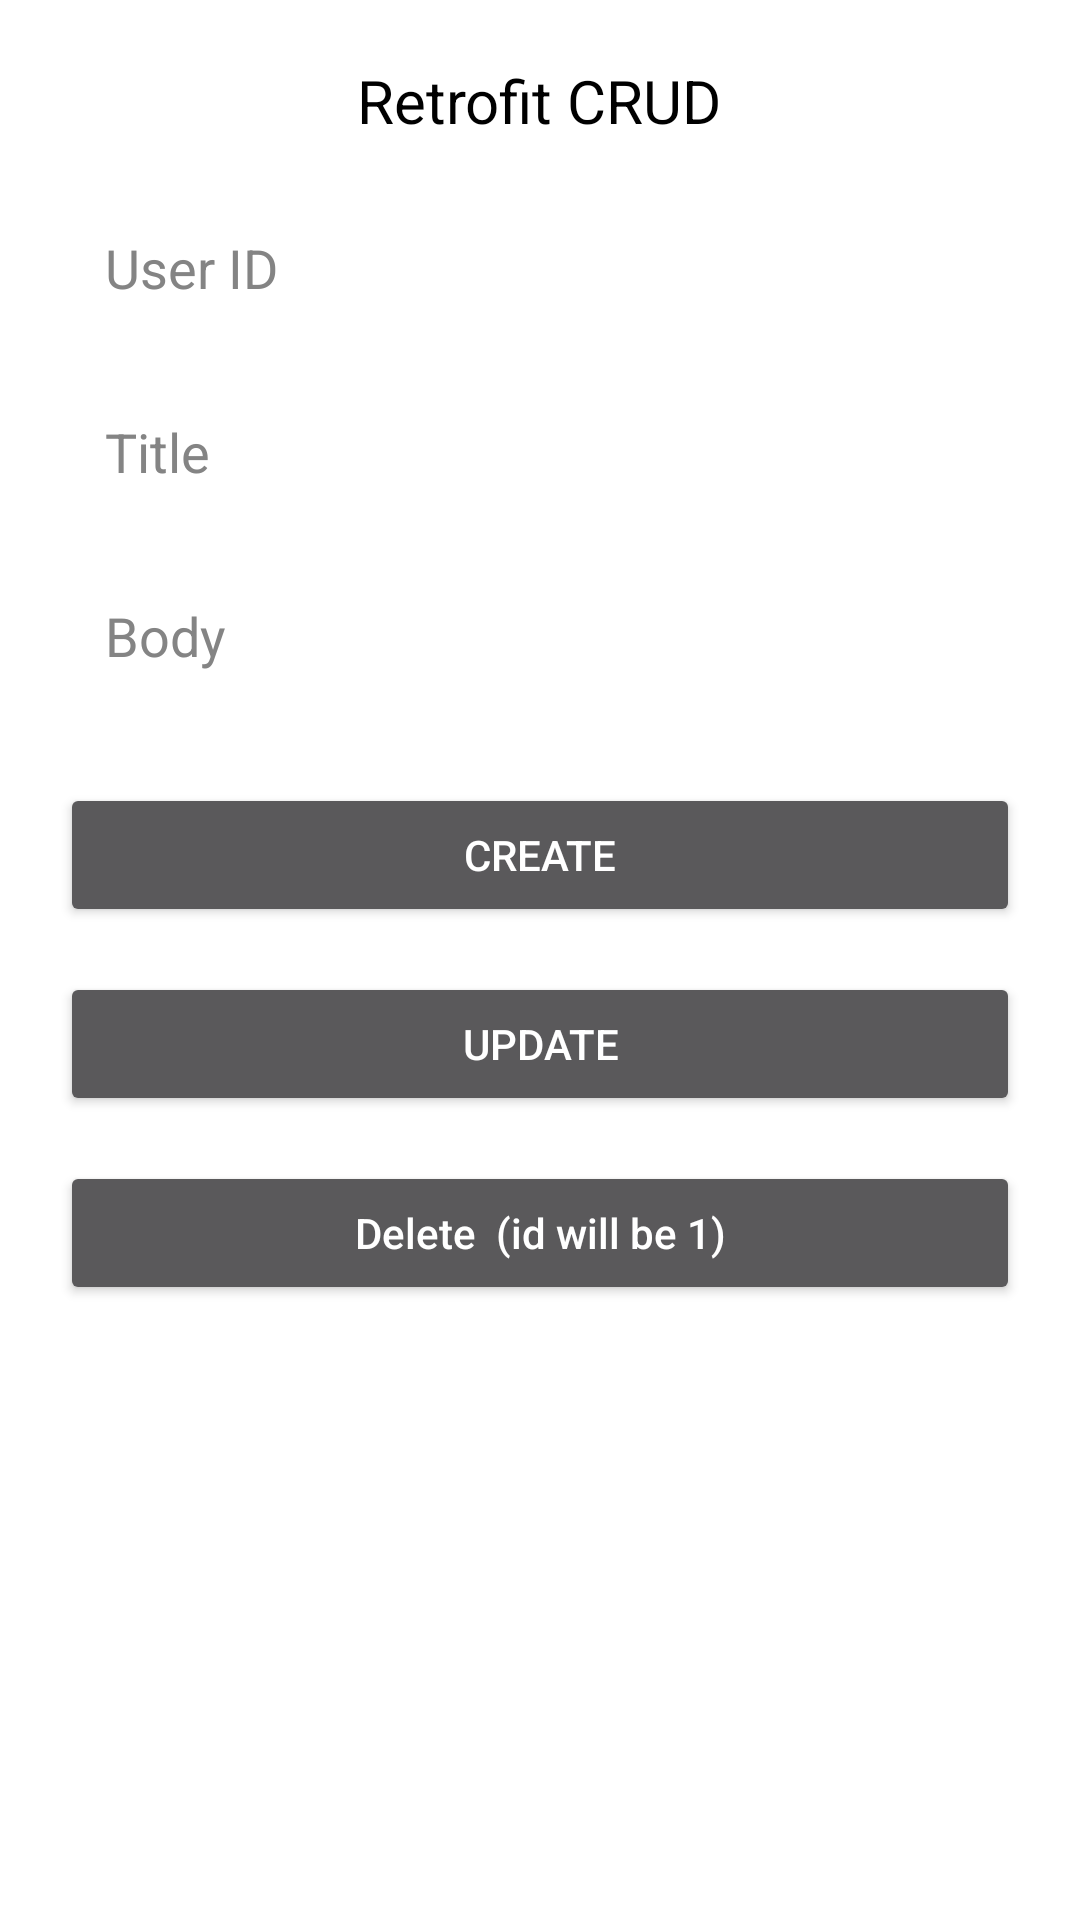

Layout XML and referenced resources for this Android screen:
<!-- AndroidManifest.xml: application theme Theme.KotlinTrials -->
<!-- res/layout/activity_retrofit_crud.xml -->
<?xml version="1.0" encoding="utf-8"?>
<LinearLayout
    android:orientation="vertical"
    android:background="@color/white"
    xmlns:android="http://schemas.android.com/apk/res/android"
    xmlns:app="http://schemas.android.com/apk/res-auto"
    xmlns:tools="http://schemas.android.com/tools"
    android:layout_width="match_parent"
    android:layout_height="match_parent"
    android:padding="20dp"
    tools:context=".retrofitcrud.RetrofitCrudActivity">

    <TextView
        android:text="Retrofit CRUD"
        android:textColor="@color/black"
        android:textSize="20sp"
        android:layout_gravity="center"
        android:layout_width="wrap_content"
        android:layout_height="wrap_content"/>

    <EditText
        android:layout_marginTop="20dp"
        android:id="@+id/editText_userId"
        android:hint="User ID"
        android:inputType="number"
        android:maxLength="8"
        android:textColor="@color/black"
        android:paddingStart="15dp"
        android:paddingEnd="15dp"
        android:textColorHint="#848484"
        android:layout_width="match_parent"
        android:layout_height="wrap_content"/>

    <EditText
        android:layout_marginTop="20dp"
        android:id="@+id/editText_title"
        android:hint="Title"
        android:inputType="text"
        android:textColor="@color/black"
        android:paddingStart="15dp"
        android:paddingEnd="15dp"
        android:textColorHint="#848484"
        android:layout_width="match_parent"
        android:layout_height="wrap_content"/>

    <EditText
        android:layout_marginTop="20dp"
        android:id="@+id/editText_body"
        android:hint="Body"
        android:inputType="text"
        android:textColor="@color/black"
        android:paddingStart="15dp"
        android:paddingEnd="15dp"
        android:textColorHint="#848484"
        android:layout_width="match_parent"
        android:layout_height="wrap_content"/>

    <Button
        android:layout_marginTop="30dp"
        android:id="@+id/button_submitBtn"
        android:text="Create"
        android:textColor="@color/white"
        android:textColorHint="#848484"
        android:layout_width="match_parent"
        android:layout_height="wrap_content"/>

    <Button
        android:layout_marginTop="15dp"
        android:id="@+id/button_updateBtn"
        android:text="Update"
        android:textColor="@color/white"
        android:textColorHint="#848484"
        android:layout_width="match_parent"
        android:layout_height="wrap_content"/>

    <Button
        android:layout_marginTop="15dp"
        android:id="@+id/button_deleteBtn"
        android:text="Delete  (id will be 1)"
        android:textAllCaps="false"
        android:textColor="@color/white"
        android:textColorHint="#848484"
        android:layout_width="match_parent"
        android:layout_height="wrap_content"/>

</LinearLayout>
<!-- resources referenced by this layout -->
<resources>
  <style name="Theme.KotlinTrials" parent="Theme.MaterialComponents.NoActionBar">
          
          <item name="colorPrimary">#EC2B2B</item>
          <item name="colorPrimaryVariant">@color/black</item>
          <item name="colorOnPrimary">@color/black</item>
          
          <item name="colorSecondary">#707070</item>
          <item name="colorSecondaryVariant">#707070</item>
          <item name="colorOnSecondary">@color/black</item>
          
          <item name="android:statusBarColor" tools:targetApi="l">?attr/colorPrimaryVariant</item>
          
          <item name="android:windowSharedElementEnterTransition">@transition/share_trans</item>
          <item name="android:windowSharedElementExitTransition">@transition/trans_anim</item>
      </style>
  <!-- not gathered from this repository: default colours our renderer supplied (Android Studio template values) -->
  <color name="black">#FF000000</color>
  <color name="white">#FFFFFFFF</color>
</resources>
